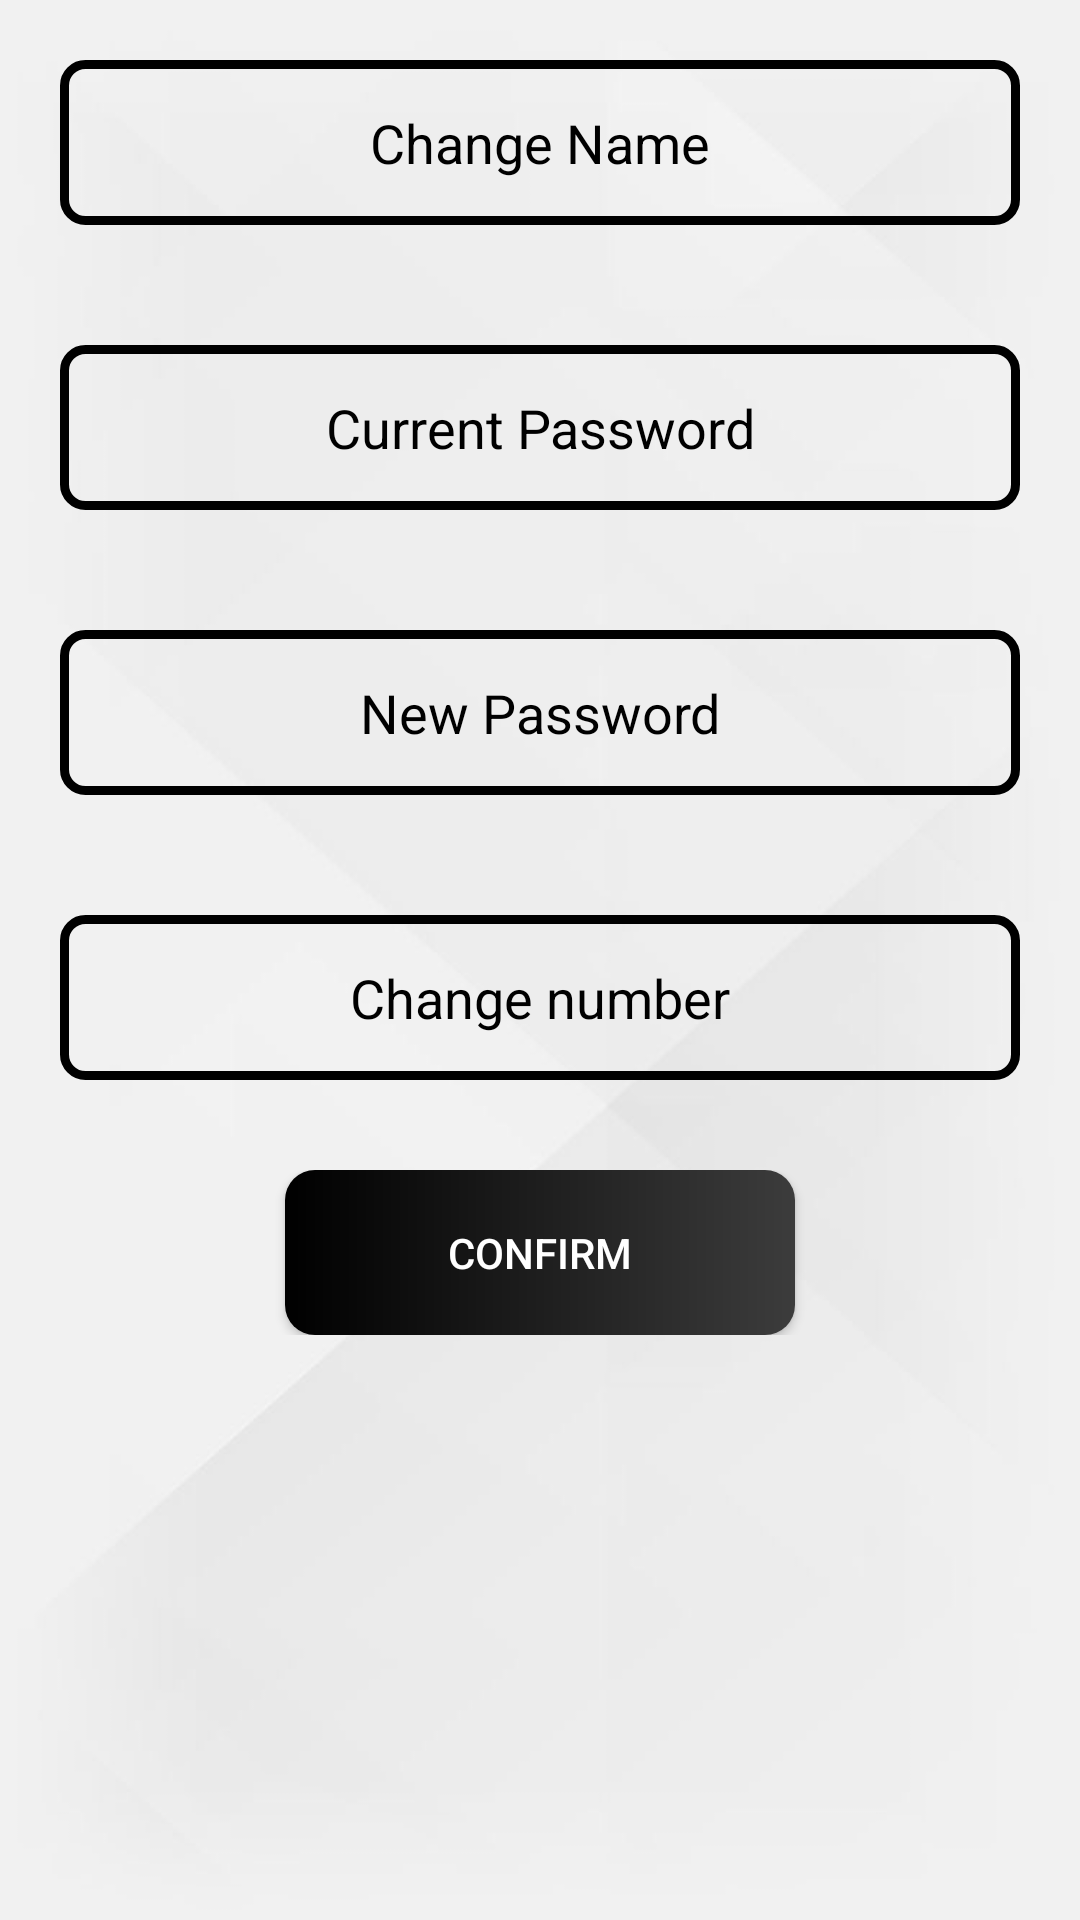

Produce the Android XML layout that renders to this screen, including the resource entries it uses.
<!-- AndroidManifest.xml: application theme Theme.FinalYearProject -->
<!-- res/layout/activity_update_info.xml -->
<?xml version="1.0" encoding="utf-8"?>
<androidx.constraintlayout.widget.ConstraintLayout xmlns:android="http://schemas.android.com/apk/res/android"
    xmlns:app="http://schemas.android.com/apk/res-auto"
    xmlns:tools="http://schemas.android.com/tools"
    android:layout_width="match_parent"
    android:layout_height="match_parent"
    tools:context=".Update_Info"
    android:background="@drawable/simplebackground">

    <LinearLayout
        android:layout_width="match_parent"
        android:layout_height="wrap_content"
        android:orientation="vertical"
        app:layout_constraintTop_toTopOf="parent"
        tools:layout_editor_absoluteX="16dp">

        <EditText
            android:id="@+id/change_name"
            android:layout_width="match_parent"
            android:layout_height="55dp"
            android:background="@drawable/field"
            android:layout_margin="20dp"
            android:hint="Change Name"
            android:textColor="@color/black"
            android:textColorHint="@color/black"
            android:textAlignment="center"
            android:inputType="text"/>

        <EditText
            android:id="@+id/current_password"
            android:layout_width="match_parent"
            android:layout_height="55dp"
            android:background="@drawable/field"
            android:layout_margin="20dp"
            android:hint="Current Password"
            android:textColor="@color/black"
            android:textColorHint="@color/black"
            android:textAlignment="center"
            android:inputType="textPassword"/>

        <EditText
            android:id="@+id/new_password"
            android:layout_width="match_parent"
            android:layout_height="55dp"
            android:background="@drawable/field"
            android:layout_margin="20dp"
            android:hint="New Password"
            android:textColor="@color/black"
            android:textColorHint="@color/black"
            android:textAlignment="center"
            android:inputType="textPassword"/>

        <EditText
            android:id="@+id/change_phoneNo"
            android:layout_width="match_parent"
            android:layout_height="55dp"
            android:background="@drawable/field"
            android:layout_margin="20dp"
            android:hint="Change number"
            android:textColor="@color/black"
            android:textColorHint="@color/black"
            android:textAlignment="center"
            android:inputType="phone"/>

        <RelativeLayout
            android:layout_width="match_parent"
            android:layout_height="wrap_content"
            app:layout_constraintEnd_toEndOf="parent"
            app:layout_constraintStart_toStartOf="parent"
            android:layout_marginTop="10dp">

            <Button
                android:id="@+id/update_profile"
                android:layout_width="170dp"
                android:layout_height="55dp"
                android:layout_centerInParent="true"
                android:background="@drawable/signupbutton"
                android:text="Confirm"
                android:textColor="@color/white">

            </Button>
        </RelativeLayout>

    </LinearLayout>



</androidx.constraintlayout.widget.ConstraintLayout>
<!-- resources referenced by this layout -->
<resources>
  <!-- drawable field (drawable) -->
  <?xml version="1.0" encoding="utf-8"?>
  <shape xmlns:android="http://schemas.android.com/apk/res/android">
  
      <stroke android:color="@color/black"
              android:width="3dp"/>
  
      <corners android:radius="7dp"/>
  
  </shape>
  <!-- drawable signupbutton (drawable) -->
  <?xml version="1.0" encoding="utf-8"?>
  <shape xmlns:android="http://schemas.android.com/apk/res/android">
  
      <corners android:radius="10dp" />
      <gradient android:startColor="#000000" android:endColor="#3C3C3C" />
  
  </shape>
  <!-- drawable simplebackground: jpg bitmap (drawable, 24948 bytes) -->
  <style name="Theme.FinalYearProject" parent="Theme.AppCompat.NoActionBar">
          
          <item name="colorPrimary">#454444</item>
          <item name="colorPrimaryVariant">@color/purple_700</item>
          <item name="colorOnPrimary">#454444</item>
          
          <item name="colorSecondary">@color/teal_200</item>
          <item name="colorSecondaryVariant">@color/teal_700</item>
          <item name="colorOnSecondary">@color/black</item>
          
          <item name="android:statusBarColor" tools:targetApi="l">?attr/colorPrimaryVariant</item>
          
      </style>
  <!-- not gathered from this repository: default colours our renderer supplied (Android Studio template values) -->
  <color name="purple_700">#FF3700B3</color>
  <color name="teal_200">#FF03DAC5</color>
  <color name="teal_700">#FF018786</color>
  <color name="black">#FF000000</color>
  <color name="white">#FFFFFFFF</color>
</resources>
